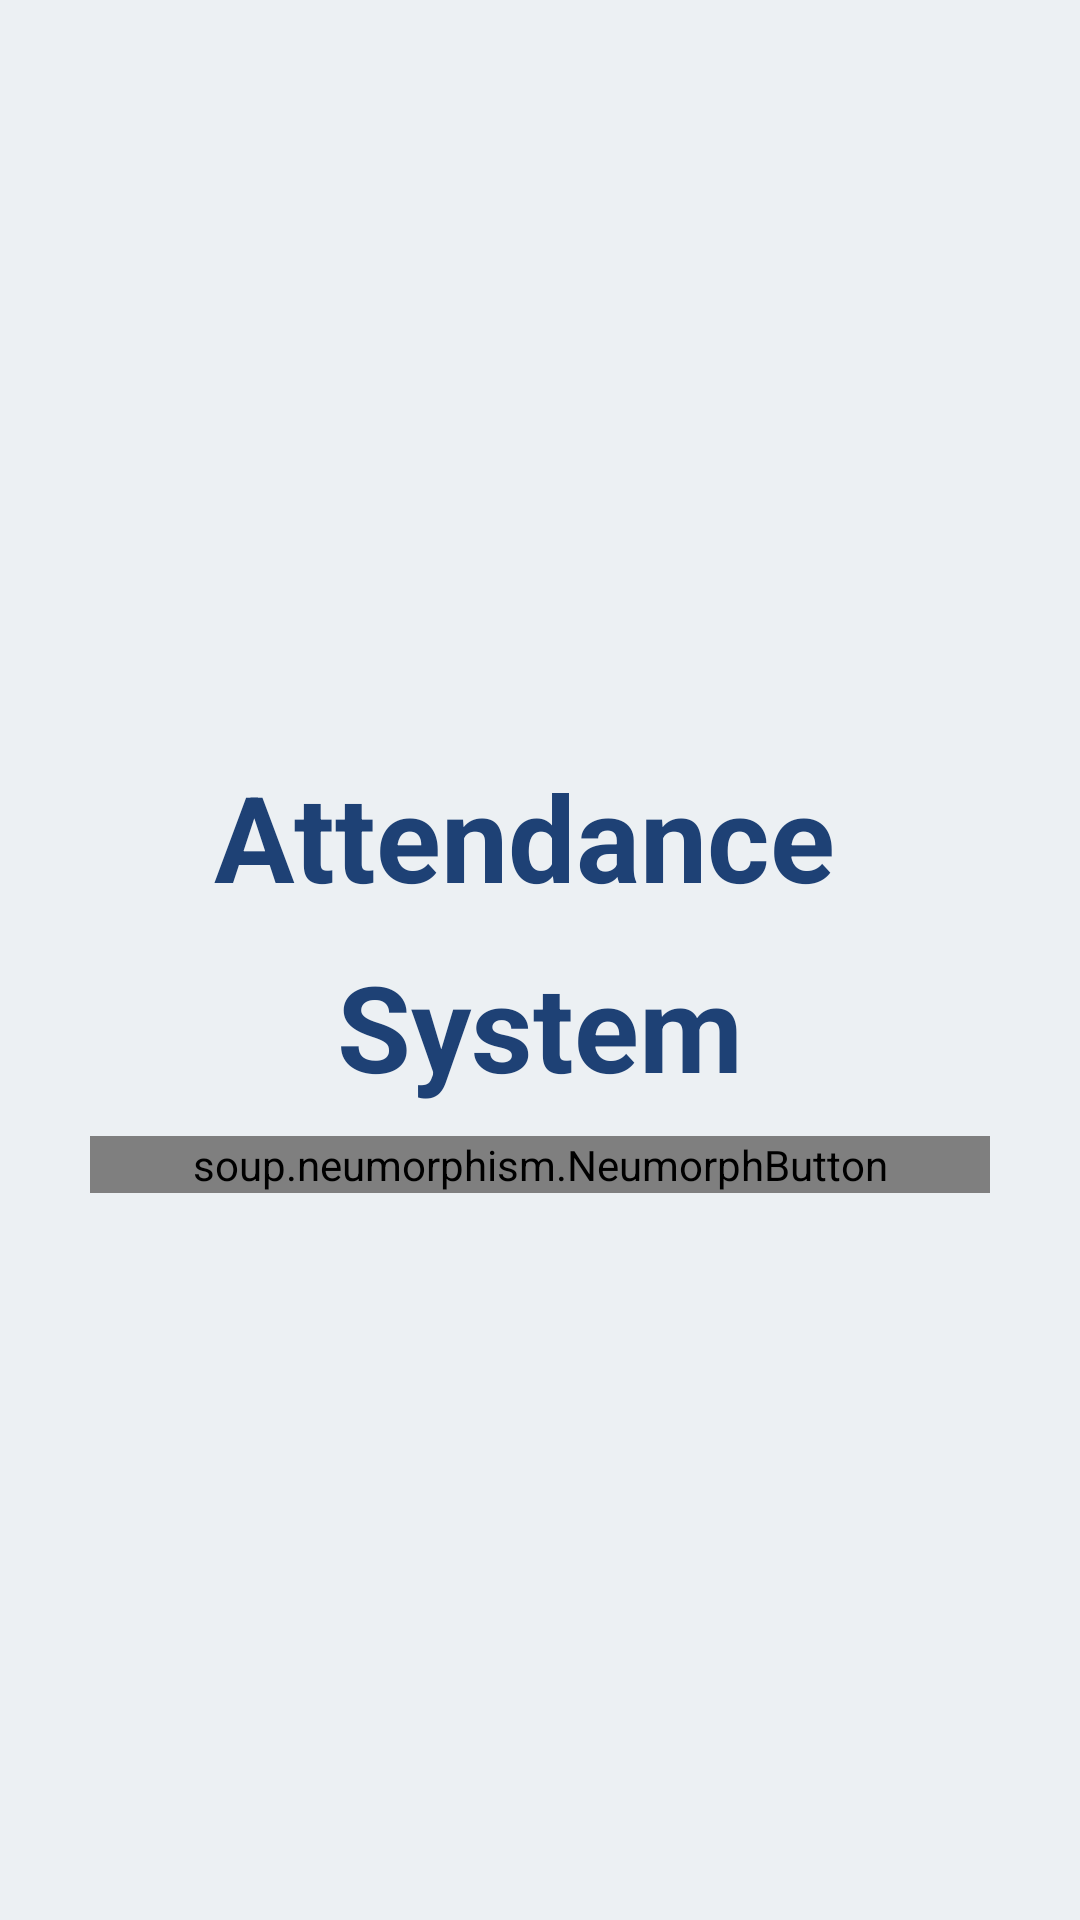

Write the Android layout XML for this screen, with the resource values it uses.
<!-- AndroidManifest.xml: application theme Theme.AttendanceSystem -->
<!-- res/layout/activity_main.xml -->
<?xml version="1.0" encoding="utf-8"?>
<RelativeLayout
    xmlns:android="http://schemas.android.com/apk/res/android"
    xmlns:app="http://schemas.android.com/apk/res-auto"
    xmlns:tools="http://schemas.android.com/tools"
    android:layout_width="match_parent"
    android:layout_height="match_parent"
    android:background="@color/background_color"
    tools:context=".MainActivity">

    <LinearLayout
        android:layout_width="match_parent"
        android:layout_height="match_parent"
        android:gravity="center"
        android:orientation="vertical">

        <TextView
            android:layout_width="wrap_content"
            android:layout_height="wrap_content"
            android:layout_gravity="center"
            android:layout_marginTop="10dp"
            android:text="Attendance "
            android:textColor="@color/text_color"
            android:textSize="40sp"
            android:textStyle="bold"
            android:transitionName="textview" />

        <TextView
            android:layout_width="wrap_content"
            android:layout_height="wrap_content"
            android:layout_gravity="center"
            android:layout_marginTop="10dp"
            android:text="System"
            android:textColor="@color/text_color"
            android:textSize="40sp"
            android:textStyle="bold"
            android:transitionName="textview" />


        <soup.neumorphism.NeumorphButton
            app:neumorph_shapeType="flat"
            android:id="@+id/startbtn"
            style="@style/Widget.Neumorph.Button"
            android:layout_width="300dp"
            android:layout_height="wrap_content"
            android:layout_gravity="center"
            android:layout_marginTop="10dp"
            android:text="Let`s get started"
            android:textStyle="bold"
            android:textColor="@color/text_color"
            android:textSize="16dp">
        </soup.neumorphism.NeumorphButton>
    </LinearLayout>
</RelativeLayout>
<!-- resources referenced by this layout -->
<resources>
  <color name="background_color">#ecf0f3</color>
  <color name="text_color">#1E4175</color>
  <style name="Theme.AttendanceSystem" parent="Theme.MaterialComponents.DayNight.NoActionBar">
          
          <item name="colorPrimary">@color/purple_500</item>
          <item name="colorPrimaryVariant">@color/purple_700</item>
          <item name="colorOnPrimary">@color/white</item>
          
          <item name="colorSecondary">@color/teal_200</item>
          <item name="colorSecondaryVariant">@color/teal_700</item>
          <item name="colorOnSecondary">@color/black</item>
          
          <item name="android:statusBarColor">?attr/colorPrimaryVariant</item>
          
      </style>
  <color name="purple_500">#E65100</color>
  <color name="purple_700">#FF3700B3</color>
  <color name="white">#FFFFFFFF</color>
  <color name="teal_200">#FF03DAC5</color>
  <color name="teal_700">#FF018786</color>
  <color name="black">#FF000000</color>
</resources>
